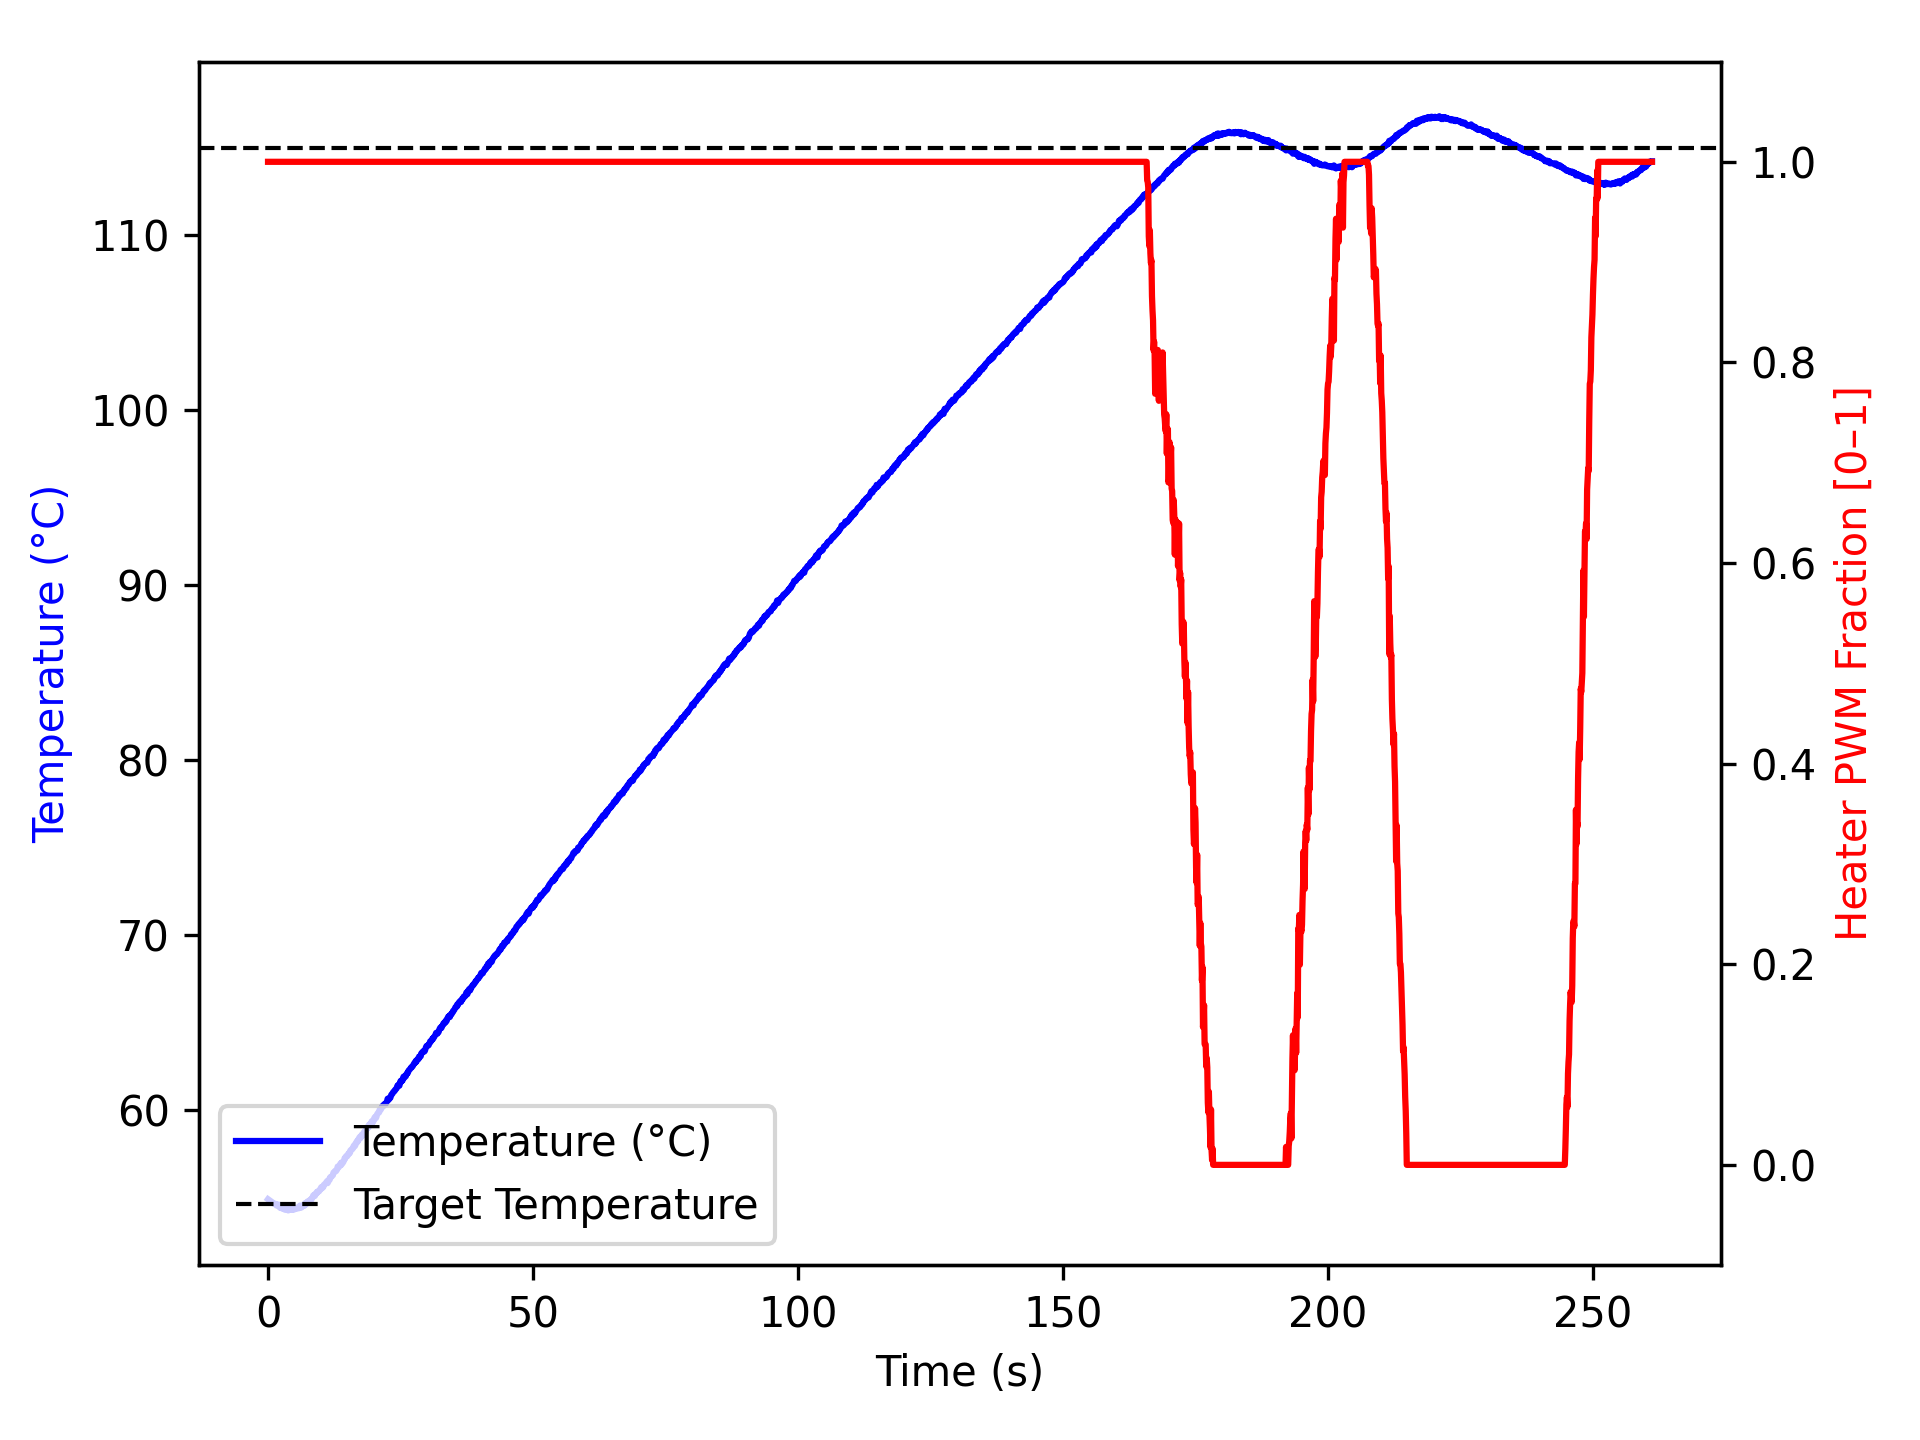

The data file committed next to this chart (first rows):
time_ms, temperature, heater
2, 54.92, 1.0
1104, 54.68, 1.0
1205, 54.66, 1.0
1305, 54.66, 1.0
1406, 54.66, 1.0
1506, 54.63, 1.0
1606, 54.56, 1.0
1707, 54.62, 1.0
1807, 54.61, 1.0
1907, 54.57, 1.0
2008, 54.57, 1.0
2109, 54.61, 1.0
2210, 54.45, 1.0
2311, 54.49, 1.0
2411, 54.42, 1.0
2511, 54.52, 1.0
2611, 54.41, 1.0
2711, 54.45, 1.0
2811, 54.45, 1.0
2911, 54.37, 1.0
3011, 54.45, 1.0
3112, 54.42, 1.0
3212, 54.32, 1.0
3312, 54.34, 1.0
3413, 54.34, 1.0
3513, 54.37, 1.0
3613, 54.4, 1.0
3714, 54.34, 1.0
3815, 54.28, 1.0
3916, 54.32, 1.0
4017, 54.32, 1.0
4117, 54.34, 1.0
4217, 54.34, 1.0
4317, 54.37, 1.0
4417, 54.34, 1.0
4517, 54.37, 1.0
4617, 54.34, 1.0
4717, 54.37, 1.0
4817, 54.32, 1.0
4917, 54.34, 1.0
5017, 54.42, 1.0
5118, 54.37, 1.0
5218, 54.4, 1.0
5318, 54.4, 1.0
5419, 54.45, 1.0
5519, 54.41, 1.0
5620, 54.4, 1.0
5722, 54.41, 1.0
5823, 54.42, 1.0
5924, 54.42, 1.0
6024, 54.56, 1.0
6124, 54.49, 1.0
6224, 54.45, 1.0
6324, 54.45, 1.0
6424, 54.54, 1.0
6524, 54.54, 1.0
6624, 54.59, 1.0
6724, 54.54, 1.0
6825, 54.57, 1.0
6925, 54.57, 1.0
... 2,533 more rows
